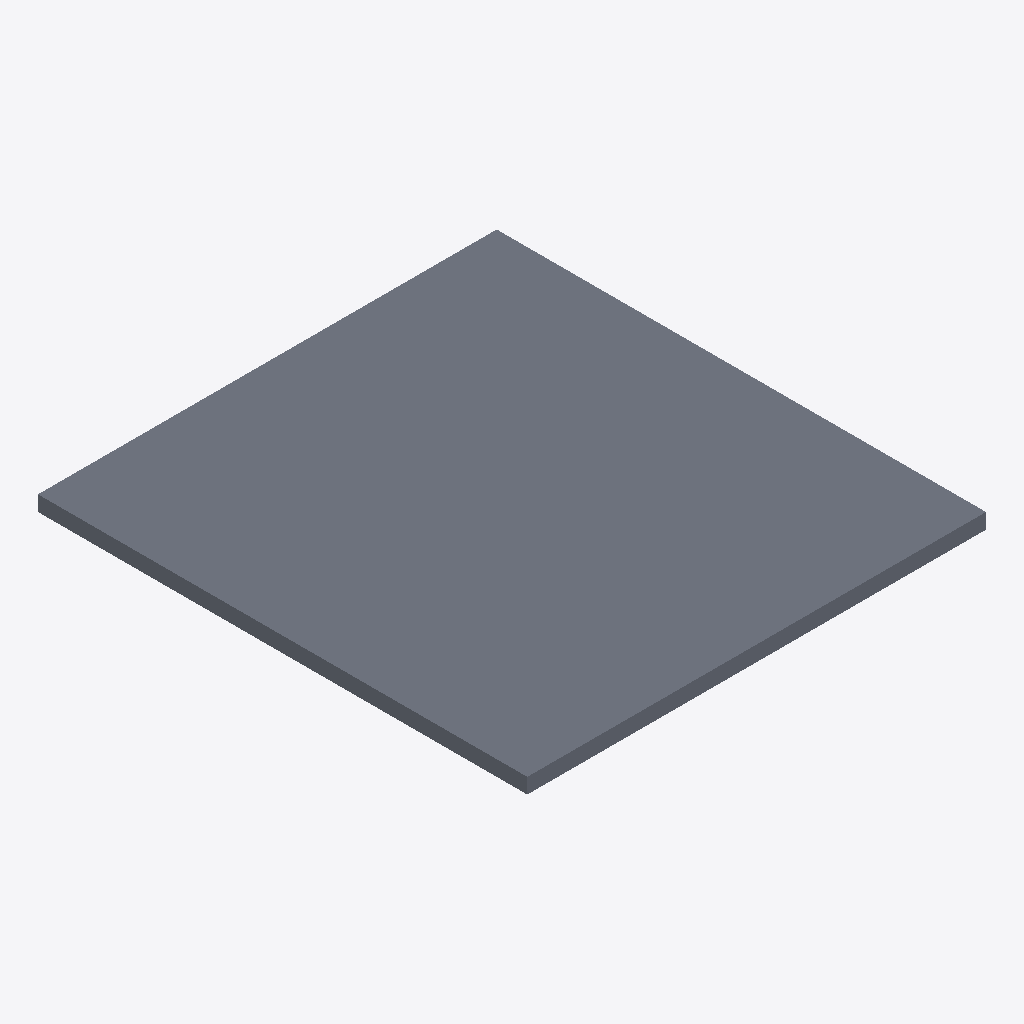
Isometric view of an IFC building model (IFC-SPF (STEP), schema IFC4, length unit millimetre), seen from the south-west, elements coloured by IFC class: 1 slab (grey).
Extent 1.5 m × 1.6 m × 0.1 m (x, y, z). Elements (1): 1 IfcSlab.

HEADER;
FILE_DESCRIPTION(('ViewDefinition [CoordinationView]'),'2;1');
FILE_NAME('','2025-04-16T18:47:06',(),(),'IfcOpenShell 0.7.0','IfcOpenShell 0.7.0','');
FILE_SCHEMA(('IFC4'));
ENDSEC;
DATA;
#1=IFCPROJECT('12aG8X4W95kRjudPsFX3Op',$,'My Project',$,$,$,$,(#64),#45);
#127=IFCSITE('3wM_eCCn9DRQ4QMaSUAPz5',#126,'My Site',$,$,$,$,$,$,$,$,$,$,$);
#125=IFCSLAB('25ZUBwcKv4FggcPjixwTLg',#51,$,$,$,#136,#124,$,.LANDING.);
ENDSEC;
